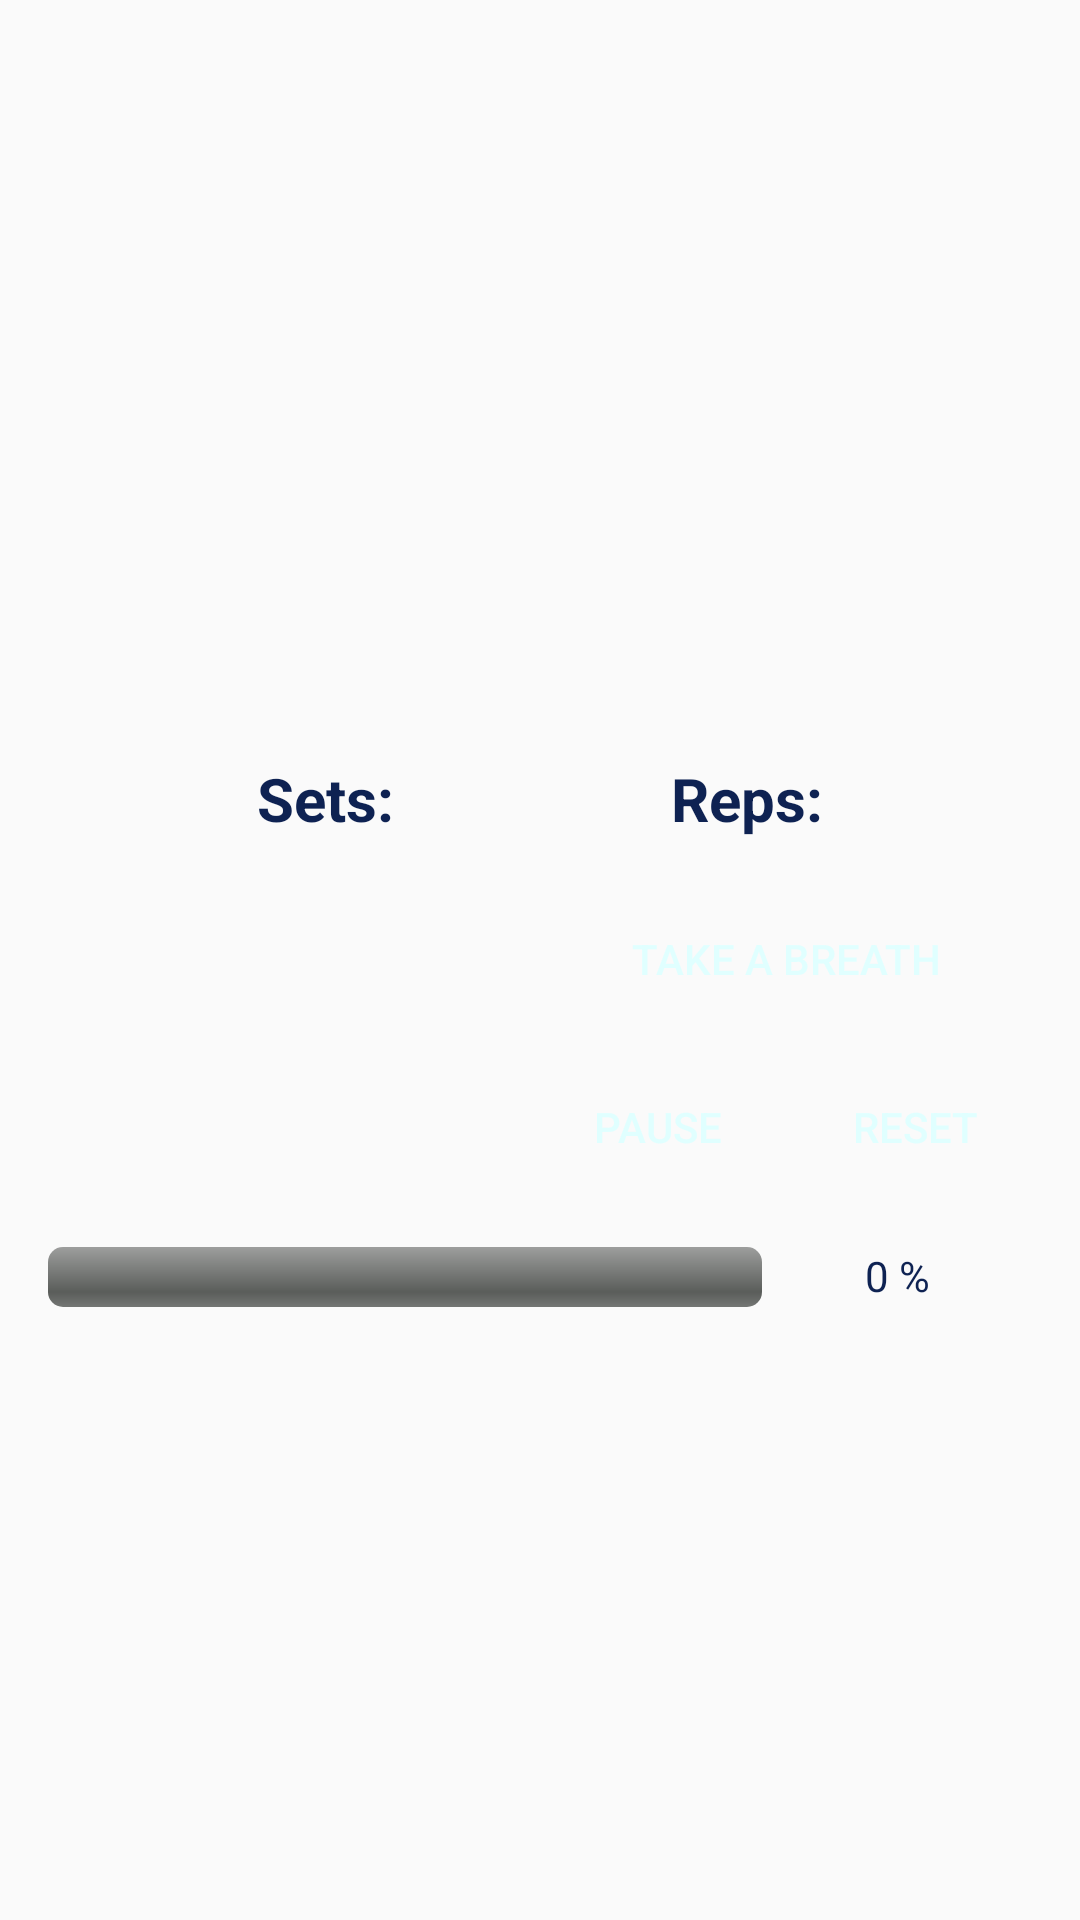

Reconstruct the res/layout file that produces this screen, plus the resources it refers to.
<!-- AndroidManifest.xml: application theme AppTheme -->
<!-- res/layout/activity_progress.xml -->
<?xml version="1.0" encoding="utf-8"?>
<LinearLayout
    xmlns:android="http://schemas.android.com/apk/res/android"
    xmlns:app="http://schemas.android.com/apk/res-auto"
    xmlns:tools="http://schemas.android.com/tools"
    android:layout_width="match_parent"
    android:layout_height="match_parent"
    android:gravity="center"
    android:orientation="vertical"
    tools:context=".ProgressActivity">

    <TextView
        android:id="@+id/action_title"
        android:layout_width="match_parent"
        android:layout_height="wrap_content"
        android:layout_marginLeft="16dp"
        android:layout_marginStart="16dp"
        android:layout_marginRight="16dp"
        android:layout_marginEnd="16dp"
        android:textAlignment="center"
        android:textSize="24sp"
        android:textColor="#0E2252"
        android:textStyle="bold|italic" />

    <LinearLayout
        android:layout_width="match_parent"
        android:layout_height="wrap_content"
        android:orientation="horizontal"
        android:layout_marginTop="16dp"
        android:layout_marginLeft="16dp"
        android:layout_marginStart="16dp"
        android:layout_marginRight="16dp"
        android:layout_marginEnd="16dp">

        <TextView
            android:id="@+id/weights_title"
            android:layout_width="wrap_content"
            android:layout_height="wrap_content"
            android:layout_weight="1"
            android:textAlignment="center"
            android:textSize="20sp"
            android:textColor="#0E2252"/>

        <TextView
            android:layout_width="wrap_content"
            android:layout_height="wrap_content"
            android:layout_weight="1"
            android:text="@string/progress_sets"
            android:textAlignment="center"
            android:textColor="#0E2252"
            android:textSize="20sp"
            android:textStyle="bold" />
        <TextView
            android:id="@+id/sets_title"
            android:layout_width="wrap_content"
            android:layout_height="wrap_content"
            android:layout_weight="1"
            android:textAlignment="center"
            android:textSize="20sp"
            android:textColor="#0E2252"/>
        <TextView
            android:layout_width="wrap_content"
            android:layout_height="wrap_content"
            android:layout_weight="1"
            android:text="@string/progress_reps"
            android:textAlignment="center"
            android:textColor="#0E2252"
            android:textSize="20sp"
            android:textStyle="bold" />
        <TextView
            android:id="@+id/reps_title"
            android:layout_width="wrap_content"
            android:layout_height="wrap_content"
            android:layout_weight="1"
            android:textAlignment="center"
            android:textSize="20sp"
            android:textColor="#0E2252"/>

    </LinearLayout>

    <LinearLayout
        android:layout_width="match_parent"
        android:layout_height="wrap_content"
        android:orientation="horizontal"
        android:layout_marginTop="16dp"
        android:layout_marginLeft="16dp"
        android:layout_marginStart="16dp"
        android:layout_marginRight="16dp"
        android:layout_marginEnd="16dp">

        <TextView
            android:id="@+id/time_title"
            android:layout_width="match_parent"
            android:layout_height="match_parent"
            android:layout_weight="1"
            android:gravity="center"
            android:textSize="70sp"
            android:textStyle="bold"
            android:textColor="#0E2252"/>

        <LinearLayout
            android:layout_width="match_parent"
            android:layout_height="wrap_content"
            android:orientation="vertical"
            android:layout_weight="1">

            <Button
                android:id="@+id/begin_counter_button"
                android:layout_width="match_parent"
                android:layout_height="wrap_content"
                android:text="@string/progress_take_a_breath"
                android:textColor="@color/colorShadow"
                android:background="@drawable/button_background3"
                android:onClick="beginToCountdown"/>

            <LinearLayout
                android:layout_width="match_parent"
                android:layout_height="wrap_content"
                android:layout_marginTop="8dp"
                android:orientation="horizontal">

                <Button
                    android:id="@+id/pause_counter_button"
                    android:layout_width="wrap_content"
                    android:layout_height="match_parent"
                    android:layout_weight="1"
                    android:layout_marginRight="4dp"
                    android:layout_marginEnd="4dp"
                    android:text="@string/progress_pause"
                    android:textColor="@color/colorShadow"
                    android:background="@drawable/button_background3"
                    android:onClick="pauseCountdown"/>

                <Button
                    android:id="@+id/reset_counter_button"
                    android:layout_width="wrap_content"
                    android:layout_height="match_parent"
                    android:layout_weight="1"
                    android:layout_marginLeft="4dp"
                    android:layout_marginStart="4dp"
                    android:text="@string/progress_reset"
                    android:textColor="@color/colorShadow"
                    android:background="@drawable/button_background3"
                    android:onClick="resetCountdown"/>
            </LinearLayout>
        </LinearLayout>

    </LinearLayout>

    <LinearLayout
        android:layout_width="match_parent"
        android:layout_height="wrap_content"
        android:orientation="horizontal"
        android:layout_marginTop="16dp"
        android:layout_marginLeft="16dp"
        android:layout_marginStart="16dp"
        android:layout_marginRight="16dp"
        android:layout_marginEnd="16dp">

        <ProgressBar
            android:id="@+id/determinateBar"
            style="@android:style/Widget.ProgressBar.Horizontal"
            android:layout_width="wrap_content"
            android:layout_height="wrap_content"
            android:layout_weight="1"
            android:progressTint="@color/colorOrangered"/>

        <TextView
            android:id="@+id/percent_text"
            android:layout_width="90dp"
            android:layout_height="wrap_content"
            android:text="0 %"
            android:gravity="center"
            android:textColor="#0E2252"/>

    </LinearLayout>



</LinearLayout>
<!-- resources referenced by this layout -->
<resources>
  <color name="colorOrangered">#FF4500</color>
  <color name="colorShadow">#E0FFFF</color>
  <string name="progress_pause">Pause</string>
  <string name="progress_reps">Reps:</string>
  <string name="progress_reset">Reset</string>
  <string name="progress_sets">Sets:</string>
  <string name="progress_take_a_breath">Take a breath</string>
  <style name="AppTheme" parent="Theme.AppCompat.Light.DarkActionBar">
          
          
          <item name="colorPrimary">@color/colorTheme</item>
          <item name="colorPrimaryDark">@color/colorThemeDark</item>
          <item name="colorAccent">@color/colorAccent</item>
      </style>
  <color name="colorTheme">#B0E0E6</color>
  <color name="colorThemeDark">#40E0D0</color>
  <color name="colorAccent">#4169E1</color>
</resources>
